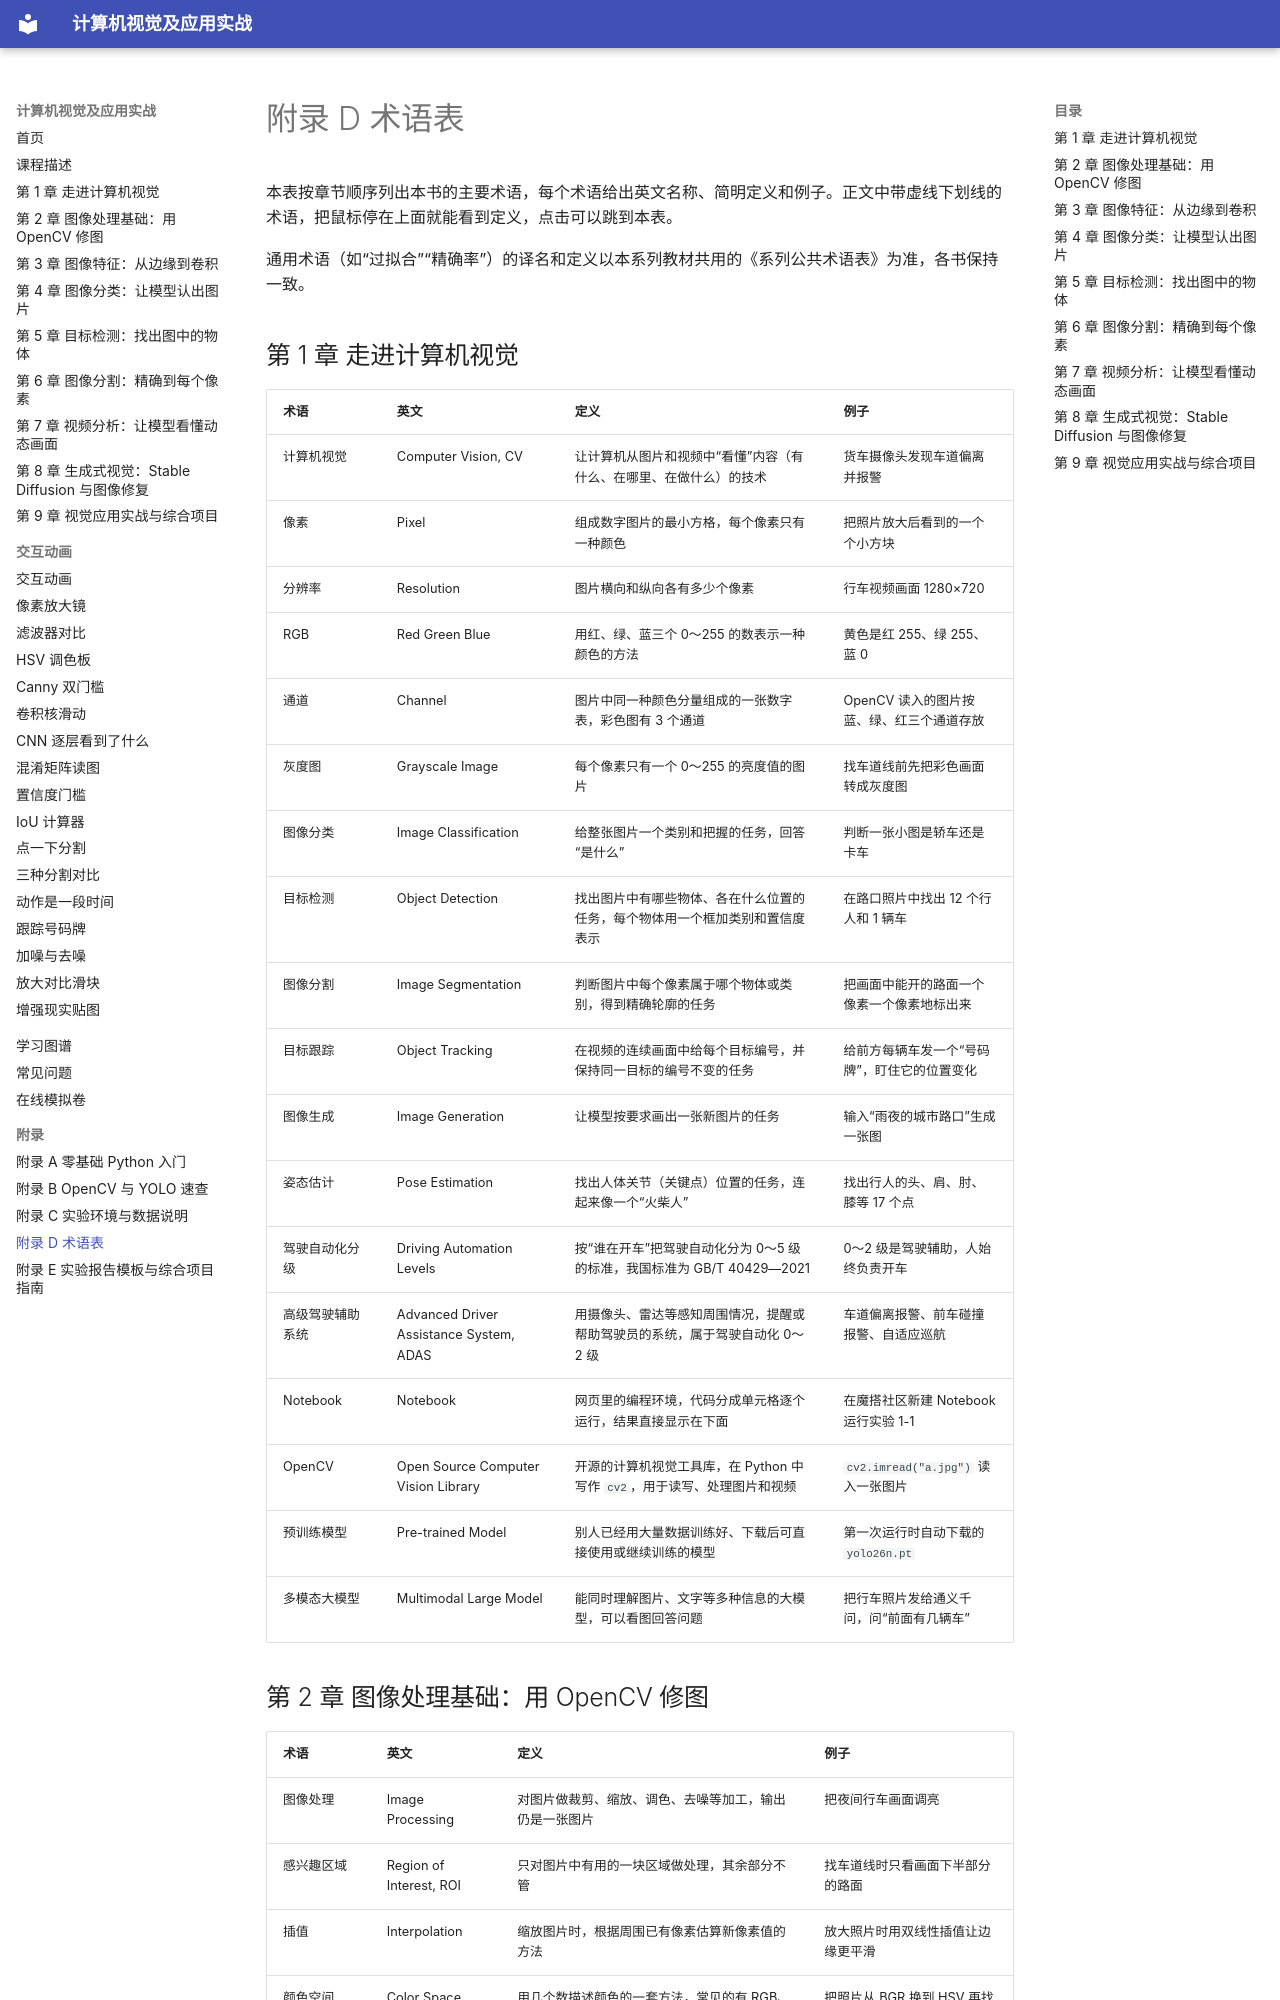

repository: MingziFu9/cv-textbook · page: appendix/glossary/index.html · generator: mkdocs

---
title: 附录 D 术语表
description: 本书主要术语的中英文名称、简明定义和例子，按章节顺序排列
---

# 附录 D 术语表

本表按章节顺序列出本书的主要术语，每个术语给出英文名称、简明定义和例子。正文中带虚线下划线的术语，把鼠标停在上面就能看到定义，点击可以跳到本表。

通用术语（如“过拟合”“精确率”）的译名和定义以本系列教材共用的《系列公共术语表》为准，各书保持一致。

## 第 1 章 走进计算机视觉

| 术语 | 英文 | 定义 | 例子 |
|---|---|---|---|
| <span id="g-计算机视觉"></span>计算机视觉 | Computer Vision, CV | 让计算机从图片和视频中“看懂”内容（有什么、在哪里、在做什么）的技术 | 货车摄像头发现车道偏离并报警 |
| <span id="g-像素"></span>像素 | Pixel | 组成数字图片的最小方格，每个像素只有一种颜色 | 把照片放大后看到的一个个小方块 |
| <span id="g-分辨率"></span>分辨率 | Resolution | 图片横向和纵向各有多少个像素 | 行车视频画面 1280×720 |
| <span id="g-RGB"></span>RGB | Red Green Blue | 用红、绿、蓝三个 0～255 的数表示一种颜色的方法 | 黄色是红 255、绿 255、蓝 0 |
| <span id="g-通道"></span>通道 | Channel | 图片中同一种颜色分量组成的一张数字表，彩色图有 3 个通道 | OpenCV 读入的图片按蓝、绿、红三个通道存放 |
| <span id="g-灰度图"></span>灰度图 | Grayscale Image | 每个像素只有一个 0～255 的亮度值的图片 | 找车道线前先把彩色画面转成灰度图 |
| <span id="g-图像分类"></span>图像分类 | Image Classification | 给整张图片一个类别和把握的任务，回答“是什么” | 判断一张小图是轿车还是卡车 |
| <span id="g-目标检测"></span>目标检测 | Object Detection | 找出图片中有哪些物体、各在什么位置的任务，每个物体用一个框加类别和置信度表示 | 在路口照片中找出 12 个行人和 1 辆车 |
| <span id="g-图像分割"></span>图像分割 | Image Segmentation | 判断图片中每个像素属于哪个物体或类别，得到精确轮廓的任务 | 把画面中能开的路面一个像素一个像素地标出来 |
| <span id="g-目标跟踪"></span>目标跟踪 | Object Tracking | 在视频的连续画面中给每个目标编号，并保持同一目标的编号不变的任务 | 给前方每辆车发一个“号码牌”，盯住它的位置变化 |
| <span id="g-图像生成"></span>图像生成 | Image Generation | 让模型按要求画出一张新图片的任务 | 输入“雨夜的城市路口”生成一张图 |
| <span id="g-姿态估计"></span>姿态估计 | Pose Estimation | 找出人体关节（关键点）位置的任务，连起来像一个“火柴人” | 找出行人的头、肩、肘、膝等 17 个点 |
| <span id="g-驾驶自动化分级"></span>驾驶自动化分级 | Driving Automation Levels | 按“谁在开车”把驾驶自动化分为 0～5 级的标准，我国标准为 GB/T 40429—2021 | 0～2 级是驾驶辅助，人始终负责开车 |
| <span id="g-高级驾驶辅助系统"></span>高级驾驶辅助系统 | Advanced Driver Assistance System, ADAS | 用摄像头、雷达等感知周围情况，提醒或帮助驾驶员的系统，属于驾驶自动化 0～2 级 | 车道偏离报警、前车碰撞报警、自适应巡航 |
| <span id="g-Notebook"></span>Notebook | Notebook | 网页里的编程环境，代码分成单元格逐个运行，结果直接显示在下面 | 在魔搭社区新建 Notebook 运行实验 1-1 |
| <span id="g-OpenCV"></span>OpenCV | Open Source Computer Vision Library | 开源的计算机视觉工具库，在 Python 中写作 `cv2`，用于读写、处理图片和视频 | `cv2.imread("a.jpg")` 读入一张图片 |
| <span id="g-预训练模型"></span>预训练模型 | Pre-trained Model | 别人已经用大量数据训练好、下载后可直接使用或继续训练的模型 | 第一次运行时自动下载的 `yolo26n.pt` |
| <span id="g-多模态大模型"></span>多模态大模型 | Multimodal Large Model | 能同时理解图片、文字等多种信息的大模型，可以看图回答问题 | 把行车照片发给通义千问，问“前面有几辆车” |
